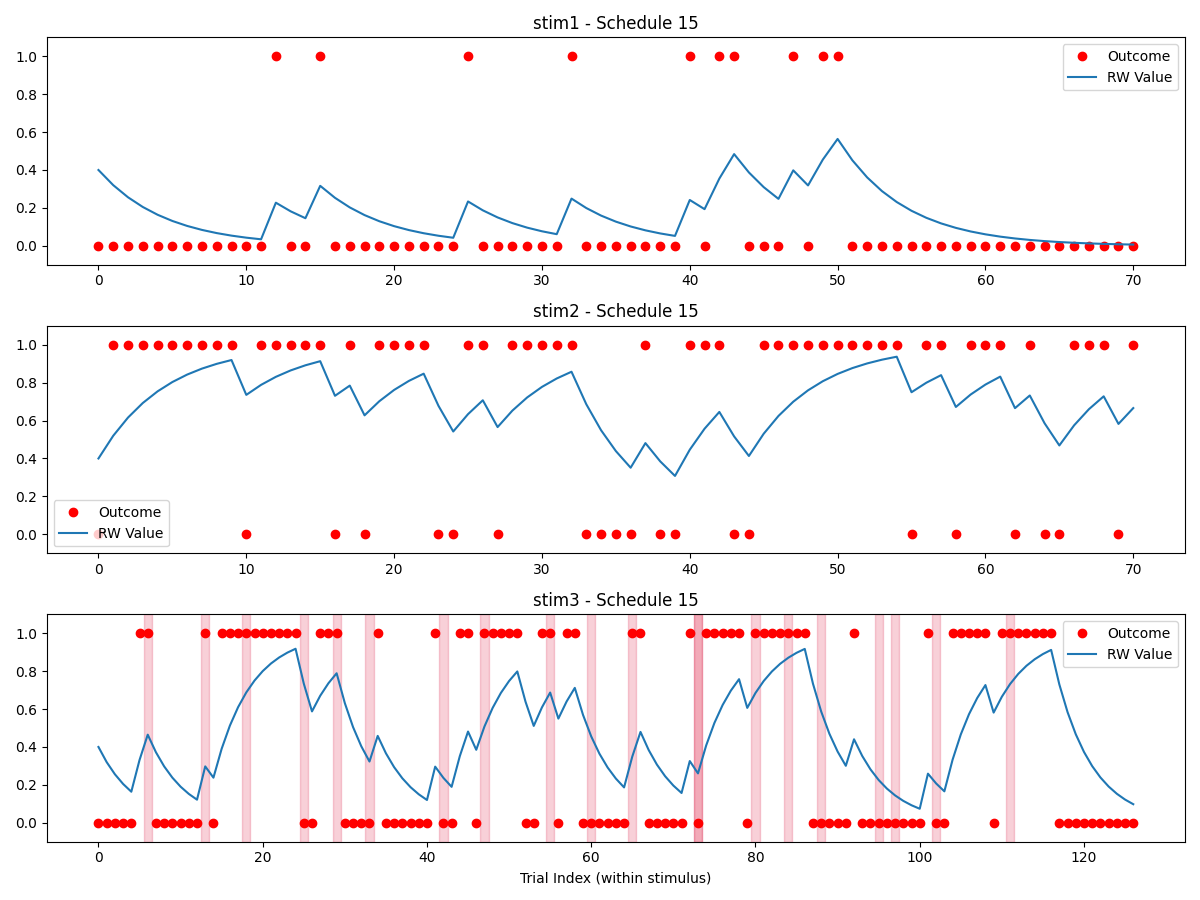

The table this chart was drawn from, first rows:
stimulus, outcome, ISI, ITI, stim3_state, reversal, trial_type, expectedness, trial_since_reversal, sigma_switch, reinforcement_low, reinforcement_high, stim1_pct, stim2_pct, stim3_pct, alpha, no_decisions_per_type, oddball_cutoff
stim2, 0, 2736, 2478, high, , rating, oddball, , 2, 0.2, 0.8, 0.25, 0.25, 0.5, 0.2, 4, 6
stim2, 1, 2647, 2440, high, , rating, regular, , 2, 0.2, 0.8, 0.25, 0.25, 0.5, 0.2, 4, 6
stim3, 0, 2777, 2428, low, 0, rating, regular, 2, 2, 0.2, 0.8, 0.25, 0.25, 0.5, 0.2, 4, 6
stim1, 0, 2520, 2621, low, , rating, regular, , 2, 0.2, 0.8, 0.25, 0.25, 0.5, 0.2, 4, 6
stim2, 1, 2496, 2322, high, , rating, regular, , 2, 0.2, 0.8, 0.25, 0.25, 0.5, 0.2, 4, 6
stim1, 0, 2395, 2136, low, , rating, regular, , 2, 0.2, 0.8, 0.25, 0.25, 0.5, 0.2, 4, 6
stim3, 0, 2608, 2345, low, 0, rating, regular, 3, 2, 0.2, 0.8, 0.25, 0.25, 0.5, 0.2, 4, 6
stim3, 0, 2395, 2285, low, 0, rating, regular, 4, 2, 0.2, 0.8, 0.25, 0.25, 0.5, 0.2, 4, 6
stim2, 1, 2842, 2474, high, , rating, regular, , 2, 0.2, 0.8, 0.25, 0.25, 0.5, 0.2, 4, 6
stim1, 0, 2570, 2371, low, , rating, regular, , 2, 0.2, 0.8, 0.25, 0.25, 0.5, 0.2, 4, 6
stim3, 0, 2408, 2212, low, 0, rating, regular, 5, 2, 0.2, 0.8, 0.25, 0.25, 0.5, 0.2, 4, 6
stim2, 1, 2419, 2336, high, , rating, regular, , 2, 0.2, 0.8, 0.25, 0.25, 0.5, 0.2, 4, 6
stim2, 1, 2554, 2589, high, , rating, regular, , 2, 0.2, 0.8, 0.25, 0.25, 0.5, 0.2, 4, 6
stim3, 0, 2515, 2573, low, 0, rating, regular, 6, 2, 0.2, 0.8, 0.25, 0.25, 0.5, 0.2, 4, 6
stim1, 0, 2258, 2269, low, , rating, regular, , 2, 0.2, 0.8, 0.25, 0.25, 0.5, 0.2, 4, 6
stim3, 1, 2738, 2260, low, 0, rating, oddball, 7, 2, 0.2, 0.8, 0.25, 0.25, 0.5, 0.2, 4, 6
stim2, 1, 2290, 2431, high, , rating, regular, , 2, 0.2, 0.8, 0.25, 0.25, 0.5, 0.2, 4, 6
stim2, 1, 2439, 2456, high, , rating, regular, , 2, 0.2, 0.8, 0.25, 0.25, 0.5, 0.2, 4, 6
stim3, 1, 2437, 2546, low, 0, rating, oddball, 8, 2, 0.2, 0.8, 0.25, 0.25, 0.5, 0.2, 4, 6
DECISION_stim1_vs_stim2_, , , , , , decision, , , 2, 0.2, 0.8, 0.25, 0.25, 0.5, 0.2, 4, 6
stim3, 0, 2349, 2795, low, 0, rating, regular, 9, 2, 0.2, 0.8, 0.25, 0.25, 0.5, 0.2, 4, 6
stim2, 1, 2565, 2756, high, , rating, regular, , 2, 0.2, 0.8, 0.25, 0.25, 0.5, 0.2, 4, 6
stim1, 0, 2628, 2348, low, , rating, regular, , 2, 0.2, 0.8, 0.25, 0.25, 0.5, 0.2, 4, 6
stim3, 0, 2295, 2703, low, 0, rating, regular, 10, 2, 0.2, 0.8, 0.25, 0.25, 0.5, 0.2, 4, 6
stim3, 0, 2301, 2378, low, 0, rating, regular, 11, 2, 0.2, 0.8, 0.25, 0.25, 0.5, 0.2, 4, 6
stim3, 0, 2677, 2506, low, 0, rating, regular, 12, 2, 0.2, 0.8, 0.25, 0.25, 0.5, 0.2, 4, 6
stim2, 1, 2581, 2797, high, , rating, regular, , 2, 0.2, 0.8, 0.25, 0.25, 0.5, 0.2, 4, 6
stim3, 0, 2813, 2404, low, 0, rating, regular, 13, 2, 0.2, 0.8, 0.25, 0.25, 0.5, 0.2, 4, 6
stim2, 0, 2393, 2419, high, , rating, oddball, , 2, 0.2, 0.8, 0.25, 0.25, 0.5, 0.2, 4, 6
stim1, 0, 2360, 2879, low, , rating, regular, , 2, 0.2, 0.8, 0.25, 0.25, 0.5, 0.2, 4, 6
stim3, 0, 2813, 2593, low, 0, rating, regular, 14, 2, 0.2, 0.8, 0.25, 0.25, 0.5, 0.2, 4, 6
stim3, 1, 2157, 2378, low, 0, rating, oddball, 15, 2, 0.2, 0.8, 0.25, 0.25, 0.5, 0.2, 4, 6
DECISION_stim1_vs_stim2_, , , , , , decision, , , 2, 0.2, 0.8, 0.25, 0.25, 0.5, 0.2, 4, 6
stim3, 0, 2281, 2862, low, 0, rating, regular, 16, 2, 0.2, 0.8, 0.25, 0.25, 0.5, 0.2, 4, 6
stim1, 0, 2272, 2447, low, , rating, regular, , 2, 0.2, 0.8, 0.25, 0.25, 0.5, 0.2, 4, 6
stim3, 1, 2884, 2438, low, 0, rating, oddball, 17, 2, 0.2, 0.8, 0.25, 0.25, 0.5, 0.2, 4, 6
stim1, 0, 2246, 2494, low, , rating, regular, , 2, 0.2, 0.8, 0.25, 0.25, 0.5, 0.2, 4, 6
stim1, 0, 2416, 2774, low, , rating, regular, , 2, 0.2, 0.8, 0.25, 0.25, 0.5, 0.2, 4, 6
stim3, 1, 2514, 2886, high, 1, rating, regular, 1, 2, 0.2, 0.8, 0.25, 0.25, 0.5, 0.2, 4, 6
stim3, 1, 2647, 2371, high, 1, rating, regular, 2, 2, 0.2, 0.8, 0.25, 0.25, 0.5, 0.2, 4, 6
stim3, 1, 2510, 2329, high, 1, rating, regular, 3, 2, 0.2, 0.8, 0.25, 0.25, 0.5, 0.2, 4, 6
DECISION_stim1_vs_stim2_, , , , , , decision, , , 2, 0.2, 0.8, 0.25, 0.25, 0.5, 0.2, 4, 6
stim2, 1, 2501, 2348, high, , rating, regular, , 2, 0.2, 0.8, 0.25, 0.25, 0.5, 0.2, 4, 6
stim3, 1, 2875, 2499, high, 1, rating, regular, 4, 2, 0.2, 0.8, 0.25, 0.25, 0.5, 0.2, 4, 6
stim3, 1, 2672, 2685, high, 1, rating, regular, 5, 2, 0.2, 0.8, 0.25, 0.25, 0.5, 0.2, 4, 6
stim2, 1, 2719, 2876, high, , rating, regular, , 2, 0.2, 0.8, 0.25, 0.25, 0.5, 0.2, 4, 6
stim3, 1, 2866, 2204, high, 1, rating, regular, 6, 2, 0.2, 0.8, 0.25, 0.25, 0.5, 0.2, 4, 6
stim1, 0, 2473, 2437, low, , rating, regular, , 2, 0.2, 0.8, 0.25, 0.25, 0.5, 0.2, 4, 6
stim3, 1, 2672, 2211, high, 1, rating, regular, 7, 2, 0.2, 0.8, 0.25, 0.25, 0.5, 0.2, 4, 6
stim3, 1, 2595, 2706, high, 1, rating, regular, 8, 2, 0.2, 0.8, 0.25, 0.25, 0.5, 0.2, 4, 6
stim2, 1, 2880, 2498, high, , rating, regular, , 2, 0.2, 0.8, 0.25, 0.25, 0.5, 0.2, 4, 6
stim3, 1, 2891, 2797, high, 1, rating, regular, 9, 2, 0.2, 0.8, 0.25, 0.25, 0.5, 0.2, 4, 6
stim2, 1, 2337, 2485, high, , rating, regular, , 2, 0.2, 0.8, 0.25, 0.25, 0.5, 0.2, 4, 6
stim1, 0, 2541, 2517, low, , rating, regular, , 2, 0.2, 0.8, 0.25, 0.25, 0.5, 0.2, 4, 6
stim3, 0, 2512, 2604, high, 1, rating, oddball, 10, 2, 0.2, 0.8, 0.25, 0.25, 0.5, 0.2, 4, 6
stim1, 0, 2615, 2313, low, , rating, regular, , 2, 0.2, 0.8, 0.25, 0.25, 0.5, 0.2, 4, 6
DECISION_stim1_vs_stim2_, , , , , , decision, , , 2, 0.2, 0.8, 0.25, 0.25, 0.5, 0.2, 4, 6
stim2, 1, 2691, 2255, high, , rating, regular, , 2, 0.2, 0.8, 0.25, 0.25, 0.5, 0.2, 4, 6
stim3, 0, 2443, 2476, high, 1, rating, oddball, 11, 2, 0.2, 0.8, 0.25, 0.25, 0.5, 0.2, 4, 6
stim2, 0, 2419, 2464, high, , rating, oddball, , 2, 0.2, 0.8, 0.25, 0.25, 0.5, 0.2, 4, 6
... 229 more rows
